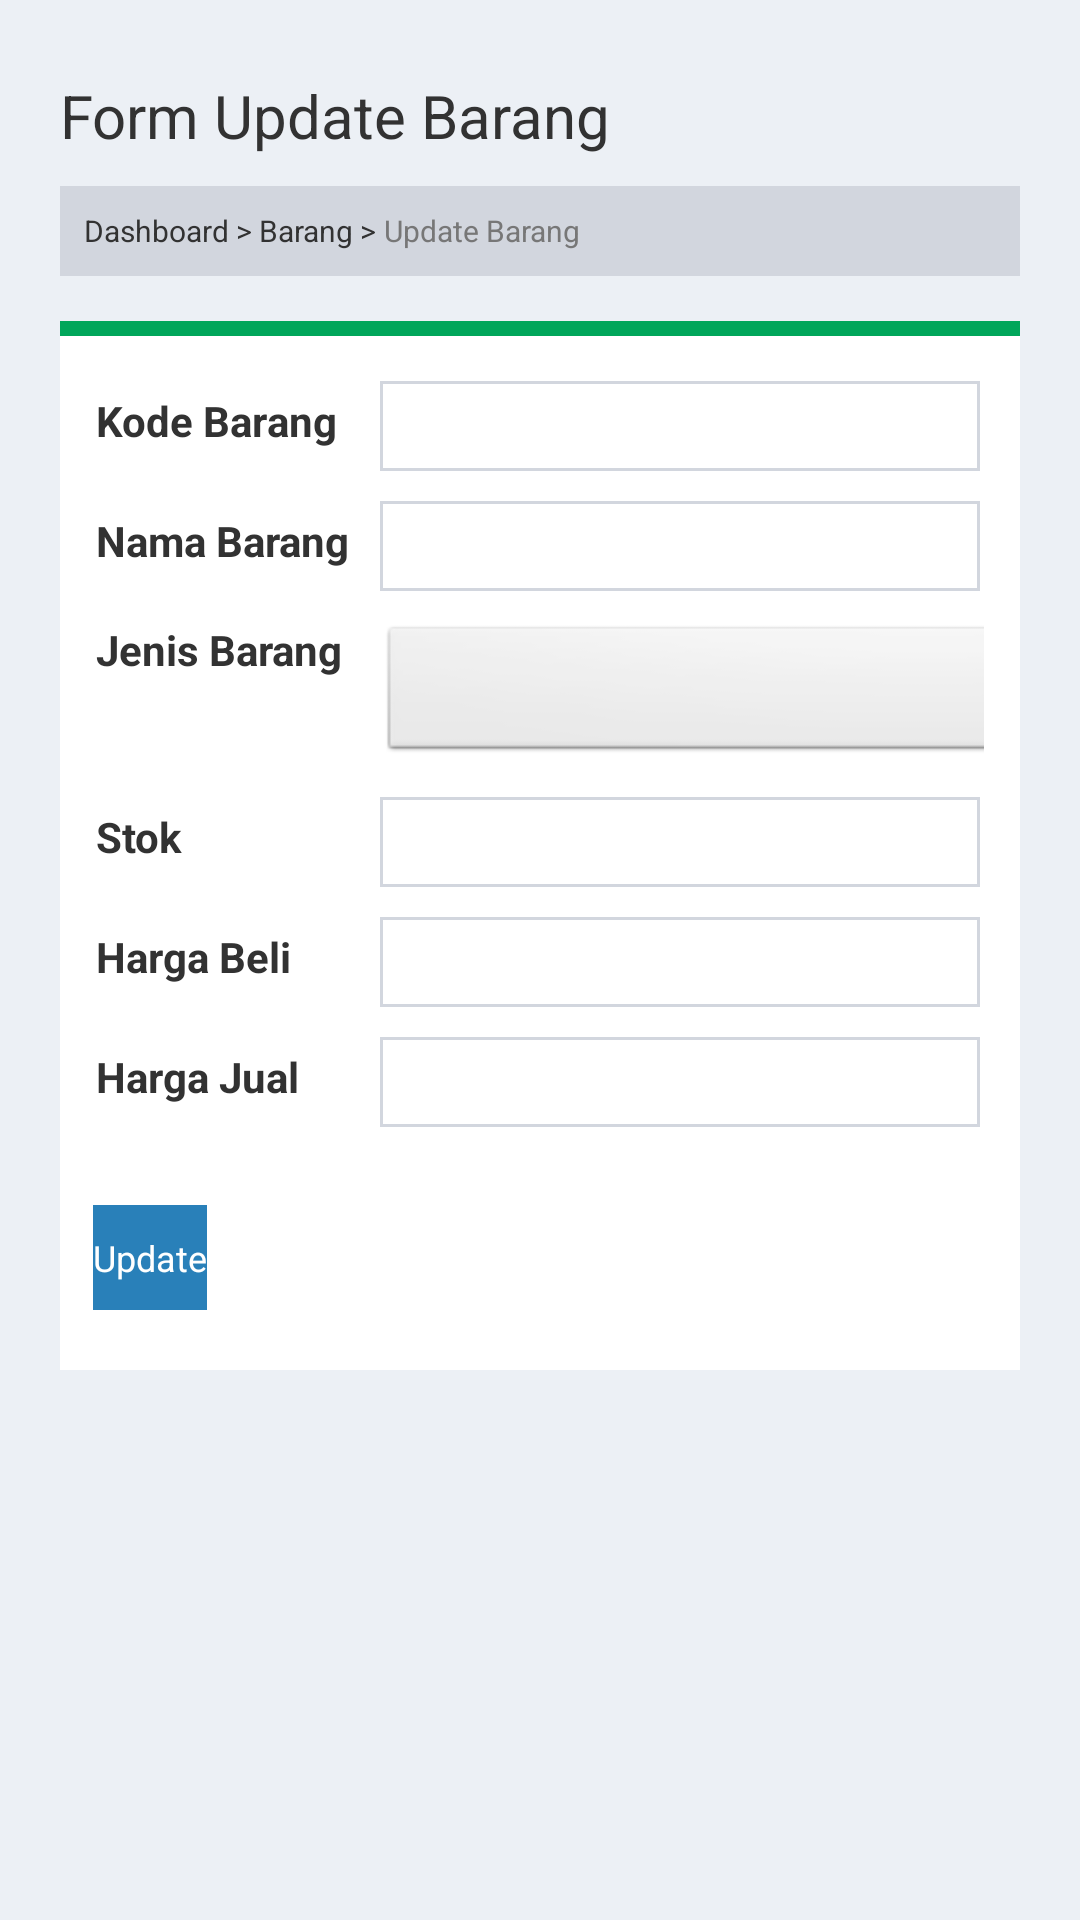

Produce the Android XML layout that renders to this screen, including the resource entries it uses.
<!-- AndroidManifest.xml: application theme AppTheme -->
<!-- res/layout/activity_update_barang.xml -->
<RelativeLayout xmlns:android="http://schemas.android.com/apk/res/android"
    xmlns:tools="http://schemas.android.com/tools"
    android:layout_width="match_parent"
    android:layout_height="match_parent"
   	android:padding="10dp"
    android:background="#ecf0f5"
    tools:context=".UpdateBarang" >

    <TextView
        android:id="@+id/textView1"
        android:layout_width="wrap_content"
        android:layout_height="wrap_content"
        android:layout_marginTop="15dp"
        android:text="Form Update Barang"
        android:textSize="20sp"
        android:layout_marginLeft="10dp" />

    <LinearLayout
        android:id="@+id/bgmenu"
        android:layout_width="match_parent"
        android:layout_height="30dp"
        android:layout_below="@+id/textView1"
        android:layout_marginTop="10dp"
        android:layout_marginLeft="10dp"
        android:layout_marginRight="10dp"
        android:background="#d2d6de"
        android:padding="8dp" >

        <TextView
            android:onClick="Dashboard"
            android:layout_width="wrap_content"
            android:layout_height="wrap_content"
            android:text="Dashboard >"
            android:textSize="10sp" />

        <TextView
            android:onClick="TampilBarang"
            android:layout_width="wrap_content"
            android:layout_height="wrap_content"
            android:text=" Barang >"
            android:textSize="10sp" />

        <TextView
            android:layout_width="wrap_content"
            android:layout_height="wrap_content"
            android:text=" Update Barang"
            android:textColor="#777"
            android:textSize="10sp" />
    </LinearLayout>

    <LinearLayout  
        android:layout_marginTop="5dp" 
         android:layout_below="@+id/bgmenu"
        android:orientation="vertical"
        android:layout_height="wrap_content"
        android:layout_width="match_parent"
        android:padding="10dp"
        >
        
        <LinearLayout
            android:layout_width="match_parent"
            android:layout_height="5dp"
            android:background="#00a65a" >
        </LinearLayout>
        
        <LinearLayout
        android:orientation="vertical"
        android:layout_width="match_parent"
        android:layout_height="wrap_content"
        android:background="#FFF"
        android:paddingTop="5dp"
        android:paddingBottom="20dp">
        
        <TableLayout
        android:id="@+id/tableLayout1"
        android:layout_width="fill_parent"
        android:layout_height="fill_parent" 
        android:paddingLeft="12dp"
        android:paddingRight="12dp" >

        <TableRow
            android:layout_width="wrap_content"
            android:layout_marginTop="5dp"
            android:paddingTop="5dp" >

            <TextView
                android:layout_width="wrap_content"
                android:text="Kode Barang"
                android:textStyle="bold" />

            <EditText
              android:id="@+id/editText1"
              android:layout_height="wrap_content"
              android:layout_marginLeft="10dp"
              android:layout_marginRight="60dp"
              android:background="@drawable/customedittext"
              android:padding="5dp"
              android:textSize="10sp"
              android:editable="false"
              android:textColor="#777"
                 />
        </TableRow>

        <TableRow
            android:layout_width="wrap_content"
            android:layout_marginTop="5dp"
            android:paddingTop="5dp" >

            <TextView
                android:layout_width="wrap_content"
                android:text="Nama Barang"
                android:textStyle="bold" />

            <EditText
              android:id="@+id/editText2"
              android:layout_height="wrap_content"
              android:layout_marginLeft="10dp"
              android:layout_marginRight="60dp"
              android:background="@drawable/customedittext"
              android:padding="5dp"
              android:textSize="10sp"/>
        </TableRow>

        <TableRow
            android:layout_marginTop="5dp"
            android:paddingTop="5dp" >

            <TextView
                android:layout_width="wrap_content"
                android:text="Jenis Barang"
                android:textStyle="bold" />

            <Spinner
			 android:layout_marginLeft="10dp"
            android:id="@+id/spinner1"
            android:layout_width="match_parent"
            android:layout_height="wrap_content"
             />
        </TableRow>

        <TableRow
            android:layout_marginTop="5dp"
            android:paddingTop="5dp" >

            <TextView
                android:layout_width="wrap_content"
                android:text="Stok"
                android:textStyle="bold" />

            <EditText
                android:id="@+id/editText4"
                android:layout_height="wrap_content"
              android:layout_marginLeft="10dp"
              android:layout_marginRight="60dp"
              android:background="@drawable/customedittext"
              android:padding="5dp"
              android:textSize="10sp"
                android:inputType="number" />
        </TableRow>

        <TableRow
            android:layout_marginTop="5dp"
            android:paddingTop="5dp" >

            <TextView
                android:layout_width="wrap_content"
                android:text="Harga Beli"
                android:textStyle="bold" />

            <EditText
                android:id="@+id/editText5"
                
                android:layout_marginLeft="10dp"
               	android:layout_marginRight="60dp"
              android:background="@drawable/customedittext"
              android:padding="5dp"
              android:textSize="10sp"
                android:inputType="number" />
        </TableRow>

        <TableRow
            android:layout_marginTop="5dp"
            android:paddingTop="5dp" >

            <TextView
                android:layout_width="wrap_content"
                android:text="Harga Jual"
                android:textStyle="bold" />

            <EditText
                android:id="@+id/editText6"
                android:layout_height="wrap_content"
                android:layout_marginLeft="10dp"
                android:layout_marginRight="60dp"
              android:background="@drawable/customedittext"
              android:padding="5dp"
              android:textSize="10sp"
                android:inputType="number" />
        </TableRow>
    </TableLayout>

    <Button
        android:id="@+id/btnUpdate"
        android:layout_width="wrap_content"
        android:layout_height="35dp"
        android:layout_alignLeft="@+id/tableLayout1"
        android:layout_below="@+id/tableLayout1"
        android:layout_marginLeft="11dp"
        android:layout_marginTop="26dp"
        android:background="#2980b9"
        android:text="Update"
        android:textColor="#FFF"
        android:textSize="12sp" />
    </LinearLayout>
    </LinearLayout>

</RelativeLayout>
<!-- resources referenced by this layout -->
<resources>
  <!-- drawable customedittext (drawable) -->
  <?xml version="1.0" encoding="utf-8"?>
  <selector xmlns:android="http://schemas.android.com/apk/res/android" >
      <item >
          <shape
              android:shape="rectangle" >
              <solid android:color="#FFF"/>
              <stroke 
                  android:width="1dp" 
                  android:color="#d2d6de"/>
              <size 
                  android:width="200dp"
                  android:height="30dp"/>
          </shape>
      </item>
  
  </selector>
  <style name="AppTheme" parent="AppBaseTheme">
          
      </style>
  <style name="AppBaseTheme" parent="android:Theme.Light">
          
      </style>
</resources>
